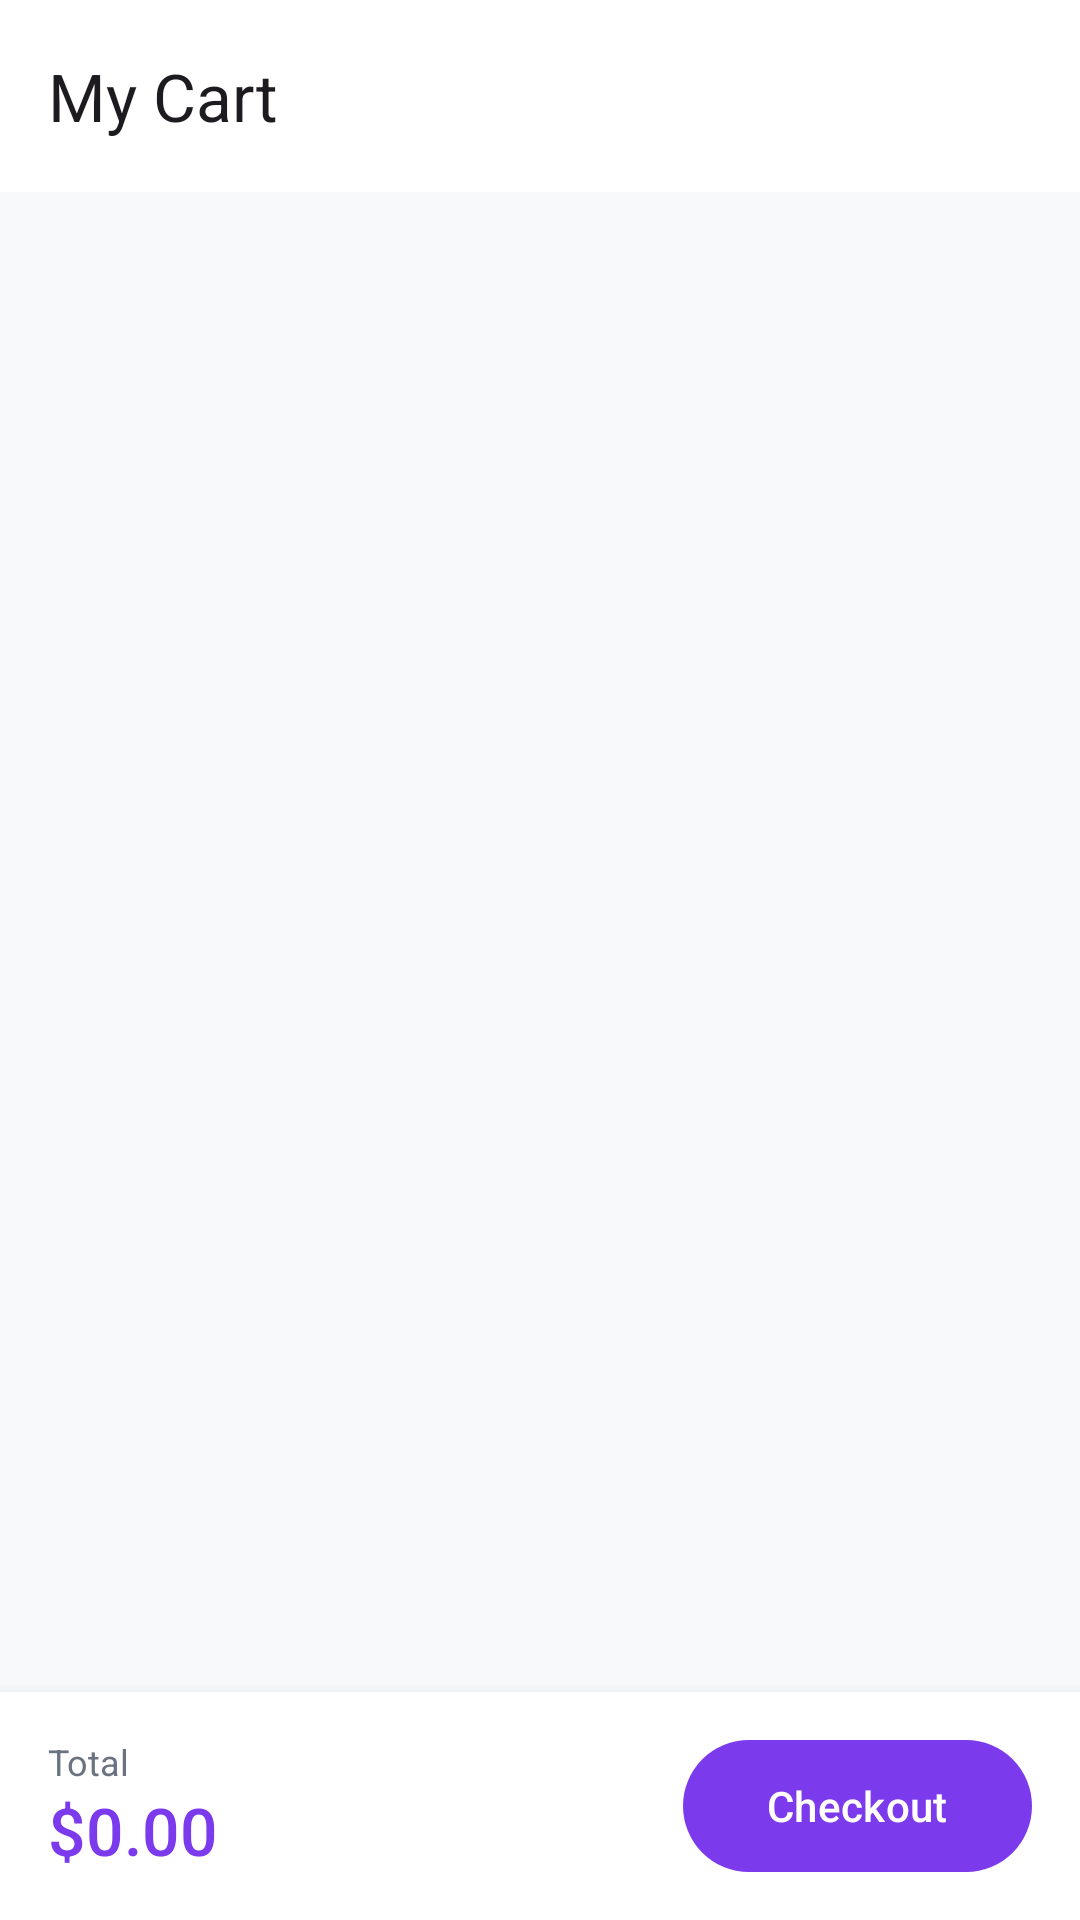

Write the Android layout XML for this screen, with the resource values it uses.
<!-- AndroidManifest.xml: application theme Theme.StayEase -->
<!-- res/layout/activity_cart.xml -->
<?xml version="1.0" encoding="utf-8"?>
<androidx.coordinatorlayout.widget.CoordinatorLayout
    xmlns:android="http://schemas.android.com/apk/res/android"
    xmlns:app="http://schemas.android.com/apk/res-auto"
    android:layout_width="match_parent"
    android:layout_height="match_parent"
    android:background="@color/background">

    <com.google.android.material.appbar.AppBarLayout
        android:layout_width="match_parent"
        android:layout_height="wrap_content">
        <com.google.android.material.appbar.MaterialToolbar
            android:id="@+id/toolbar"
            android:layout_width="match_parent"
            android:layout_height="?attr/actionBarSize"
            app:title="@string/my_cart"
            app:navigationIcon="@drawable/ic_arrow_back"
            app:navigationIconTint="@color/on_surface" />
    </com.google.android.material.appbar.AppBarLayout>

    <FrameLayout
        android:layout_width="match_parent"
        android:layout_height="match_parent"
        android:paddingBottom="88dp"
        android:clipToPadding="false"
        app:layout_behavior="@string/appbar_scrolling_view_behavior">

        <androidx.recyclerview.widget.RecyclerView
            android:id="@+id/rv_cart_items"
            android:layout_width="match_parent"
            android:layout_height="match_parent"
            android:clipToPadding="false"
            android:paddingVertical="8dp" />

        <LinearLayout
            android:id="@+id/layout_empty"
            android:layout_width="match_parent"
            android:layout_height="match_parent"
            android:orientation="vertical"
            android:gravity="center"
            android:visibility="gone">
            <TextView
                android:layout_width="wrap_content"
                android:layout_height="wrap_content"
                android:text="@string/cart_empty"
                android:textSize="16sp"
                android:textColor="@color/on_surface_variant" />
        </LinearLayout>

        <ProgressBar
            android:id="@+id/progress_bar"
            android:layout_width="wrap_content"
            android:layout_height="wrap_content"
            android:layout_gravity="center"
            android:indeterminateTint="@color/primary"
            android:visibility="gone" />

    </FrameLayout>

    <LinearLayout
        android:id="@+id/layout_total"
        android:layout_width="match_parent"
        android:layout_height="wrap_content"
        android:layout_gravity="bottom"
        android:orientation="horizontal"
        android:background="@color/surface"
        android:elevation="8dp"
        android:paddingHorizontal="16dp"
        android:paddingVertical="12dp"
        android:gravity="center_vertical">

        <LinearLayout
            android:layout_width="0dp"
            android:layout_height="wrap_content"
            android:layout_weight="1"
            android:orientation="vertical">
            <TextView
                android:layout_width="wrap_content"
                android:layout_height="wrap_content"
                android:text="@string/total"
                android:textSize="12sp"
                android:textColor="@color/on_surface_variant" />
            <TextView
                android:id="@+id/tv_cart_total"
                android:layout_width="wrap_content"
                android:layout_height="wrap_content"
                android:text="$0.00"
                android:textSize="22sp"
                android:fontFamily="sans-serif-medium"
                android:textColor="@color/primary" />
        </LinearLayout>

        <com.google.android.material.button.MaterialButton
            android:id="@+id/btn_checkout"
            android:layout_width="wrap_content"
            android:layout_height="52dp"
            android:text="@string/checkout"
            android:paddingHorizontal="28dp"
            app:backgroundTint="@color/primary" />

    </LinearLayout>

</androidx.coordinatorlayout.widget.CoordinatorLayout>
<!-- resources referenced by this layout -->
<resources>
  <color name="background">#F8F9FA</color>
  <color name="on_surface">#1F2937</color>
  <color name="on_surface_variant">#6B7280</color>
  <color name="primary">#7C3AED</color>
  <color name="surface">#FFFFFF</color>
  <string name="cart_empty">Your cart is empty</string>
  <string name="checkout">Checkout</string>
  <string name="my_cart">My Cart</string>
  <string name="total">Total</string>
  <style name="Theme.StayEase" parent="Theme.Material3.DayNight.NoActionBar">
          <item name="colorPrimary">@color/primary</item>
          <item name="colorPrimaryVariant">@color/primary_dark</item>
          <item name="colorSecondary">@color/secondary</item>
          <item name="android:colorBackground">@color/background</item>
          <item name="colorSurface">@color/surface</item>
          <item name="colorError">@color/error</item>
          <item name="android:statusBarColor">@color/background</item>
          <item name="android:windowLightStatusBar">true</item>
          <item name="android:windowActivityTransitions">true</item>
          <item name="android:windowEnterTransition">@android:transition/slide_right</item>
          <item name="android:windowExitTransition">@android:transition/slide_left</item>
      </style>
  <color name="primary_dark">#3730A3</color>
  <color name="secondary">#4F46E5</color>
  <color name="error">#EF4444</color>
</resources>
